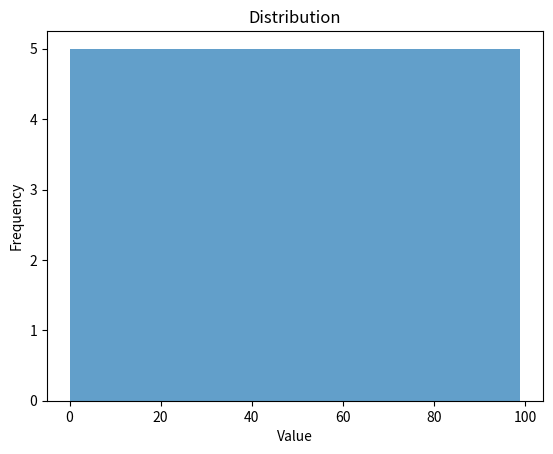

Reproduce this figure in Python.
"""Descriptive statistics and visualization utilities."""

from typing import Dict

import pandas as pd
import matplotlib.pyplot as plt
from pandas.api.types import is_numeric_dtype


def summary_statistics(series: pd.Series) -> Dict[str, float]:
    """Compute basic summary statistics for a series.

    Args:
        series (pd.Series): Numeric data to describe.

    Returns:
        Dict[str, float]: Dictionary with mean, median, and standard deviation.

    Raises:
        ValueError: If ``series`` is empty.
        TypeError: If ``series`` is not numeric.
    """
    if series.empty:
        raise ValueError("Series must not be empty.")
    if not is_numeric_dtype(series):
        raise TypeError("Series must contain numeric values.")

    # Mean provides the central tendency
    mean_val = float(series.mean())
    # Median is robust to outliers
    median_val = float(series.median())
    # Standard deviation measures spread
    std_val = float(series.std())

    return {"mean": mean_val, "median": median_val, "std": std_val}


def median_absolute_deviation(series: pd.Series) -> float:
    """Compute the median absolute deviation (MAD).

    The MAD is a robust measure of statistical dispersion. It is the
    median of the absolute deviations from the series median.

    Args:
        series (pd.Series): Numeric data to describe.

    Returns:
        float: The median absolute deviation of the series.

    Raises:
        ValueError: If ``series`` is empty.
        TypeError: If ``series`` is not numeric.
    """
    if series.empty:
        raise ValueError("Series must not be empty.")
    if not is_numeric_dtype(series):
        raise TypeError("Series must contain numeric values.")

    median_val = series.median()
    deviations = (series - median_val).abs()
    return float(deviations.median())


def plot_histogram(series: pd.Series, bins: int = 20) -> plt.Axes:
    """Plot a histogram of the provided series.

    Args:
        series (pd.Series): Values to plot.
        bins (int, optional): Number of histogram bins. Defaults to 20.

    Returns:
        matplotlib.axes.Axes: Axis object containing the plot.

    Raises:
        ValueError: If ``series`` is empty or ``bins`` is not positive.
        TypeError: If ``series`` is not numeric.
    """
    if bins <= 0:
        raise ValueError("bins must be positive.")
    if series.empty:
        raise ValueError("Series must not be empty.")
    if not is_numeric_dtype(series):
        raise TypeError("Series must contain numeric values.")

    fig, ax = plt.subplots()
    # Create histogram with chosen bin count
    series.plot(kind="hist", bins=bins, ax=ax, alpha=0.7)
    ax.set_xlabel("Value")
    ax.set_ylabel("Frequency")
    ax.set_title("Distribution")
    return ax


if __name__ == "__main__":
    # Example usage for manual testing
    sample = pd.Series(range(100))
    stats = summary_statistics(sample)
    print(stats)
    plot_histogram(sample)
    plt.show()
